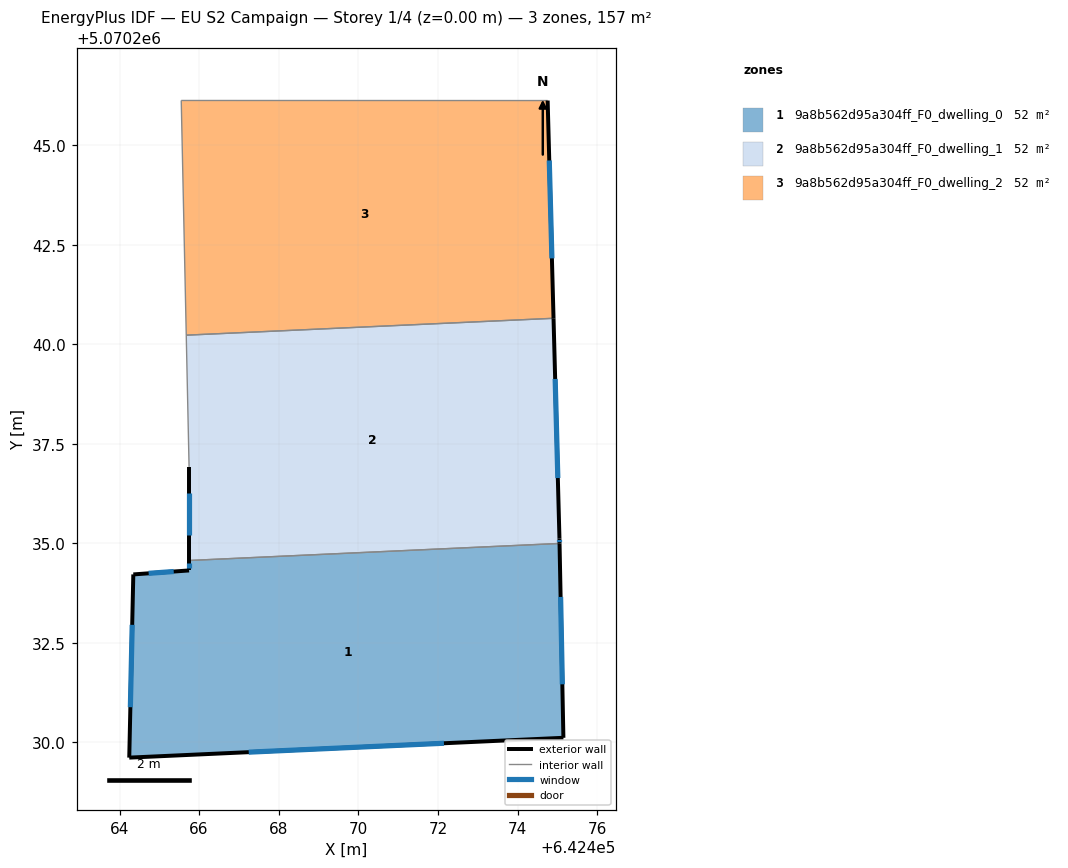
=== STOREY PLAN SPEC (per zone: floor XY polygon, exterior-wall plan segments, windows/doors) ===
zone 1: 9a8b562d95a304ff_F0_dwelling_0  (52.4 m²)
  floor: (642475.06, 5070235.00) (642475.15, 5070230.11) (642464.24, 5070229.62) (642464.35, 5070234.22) (642465.75, 5070234.32) (642465.75, 5070234.57)
  exterior wall: (642465.75, 5070234.32) – (642464.35, 5070234.22)  [1.4 m]
    window: (642465.36, 5070234.29) – (642464.73, 5070234.25)  [0.9 m²]
  exterior wall: (642465.75, 5070234.57) – (642465.75, 5070234.32)  [0.2 m]
    window: (642465.75, 5070234.50) – (642465.75, 5070234.39)  [0.2 m²]
  exterior wall: (642475.15, 5070230.11) – (642475.06, 5070235.00)  [4.9 m]
    window: (642475.13, 5070231.46) – (642475.08, 5070233.65)  [3.0 m²]
  exterior wall: (642464.24, 5070229.62) – (642475.15, 5070230.11)  [10.9 m]
    window: (642467.25, 5070229.75) – (642472.15, 5070229.98)  [6.6 m²]
  exterior wall: (642464.35, 5070234.22) – (642464.24, 5070229.62)  [4.6 m]
    window: (642464.32, 5070232.95) – (642464.27, 5070230.88)  [2.8 m²]
  interior walls: 1
zone 2: 9a8b562d95a304ff_F0_dwelling_1  (52.4 m²)
  floor: (642474.91, 5070240.65) (642475.05, 5070235.12) (642475.06, 5070235.00) (642465.75, 5070234.57) (642465.75, 5070236.92) (642465.68, 5070240.23)
  exterior wall: (642465.75, 5070236.92) – (642465.75, 5070234.57)  [2.4 m]
    window: (642465.75, 5070236.27) – (642465.75, 5070235.22)  [1.4 m²]
  exterior wall: (642475.05, 5070235.12) – (642474.91, 5070240.65)  [5.5 m]
    window: (642475.01, 5070236.64) – (642474.95, 5070239.13)  [3.4 m²]
  exterior wall: (642475.06, 5070235.00) – (642475.05, 5070235.12)  [0.1 m]
    window: (642475.06, 5070235.03) – (642475.05, 5070235.08)  [0.1 m²]
  interior walls: 3
zone 3: 9a8b562d95a304ff_F0_dwelling_2  (52.4 m²)
  floor: (642474.76, 5070246.12) (642474.91, 5070240.65) (642465.68, 5070240.23) (642465.55, 5070246.13)
  exterior wall: (642474.91, 5070240.65) – (642474.76, 5070246.12)  [5.5 m]
    window: (642474.86, 5070242.16) – (642474.80, 5070244.62)  [3.3 m²]
  interior walls: 3

=== DERIVED (storey summary) ===
Building: EU S2 Campaign
Storey: 1 of 4  (floor level z = 0.00 m)
Storey gross floor area: 157.3 m²
Zones on this storey: 3
  - 9a8b562d95a304ff_F0_dwelling_0: floor 52.4 m²; exterior wall 22.1 m (66.2 m²); 5 window(s) 13.4 m²; WWR 20.2%
  - 9a8b562d95a304ff_F0_dwelling_1: floor 52.4 m²; exterior wall 8.0 m (24.0 m²); 3 window(s) 4.9 m²; WWR 20.2%
  - 9a8b562d95a304ff_F0_dwelling_2: floor 52.4 m²; exterior wall 5.5 m (16.4 m²); 1 window(s) 3.3 m²; WWR 20.2%
Zone adjacency (shared interzone walls):
  - 9a8b562d95a304ff_F0_dwelling_0 ↔ 9a8b562d95a304ff_F0_dwelling_1
  - 9a8b562d95a304ff_F0_dwelling_1 ↔ 9a8b562d95a304ff_F0_dwelling_2